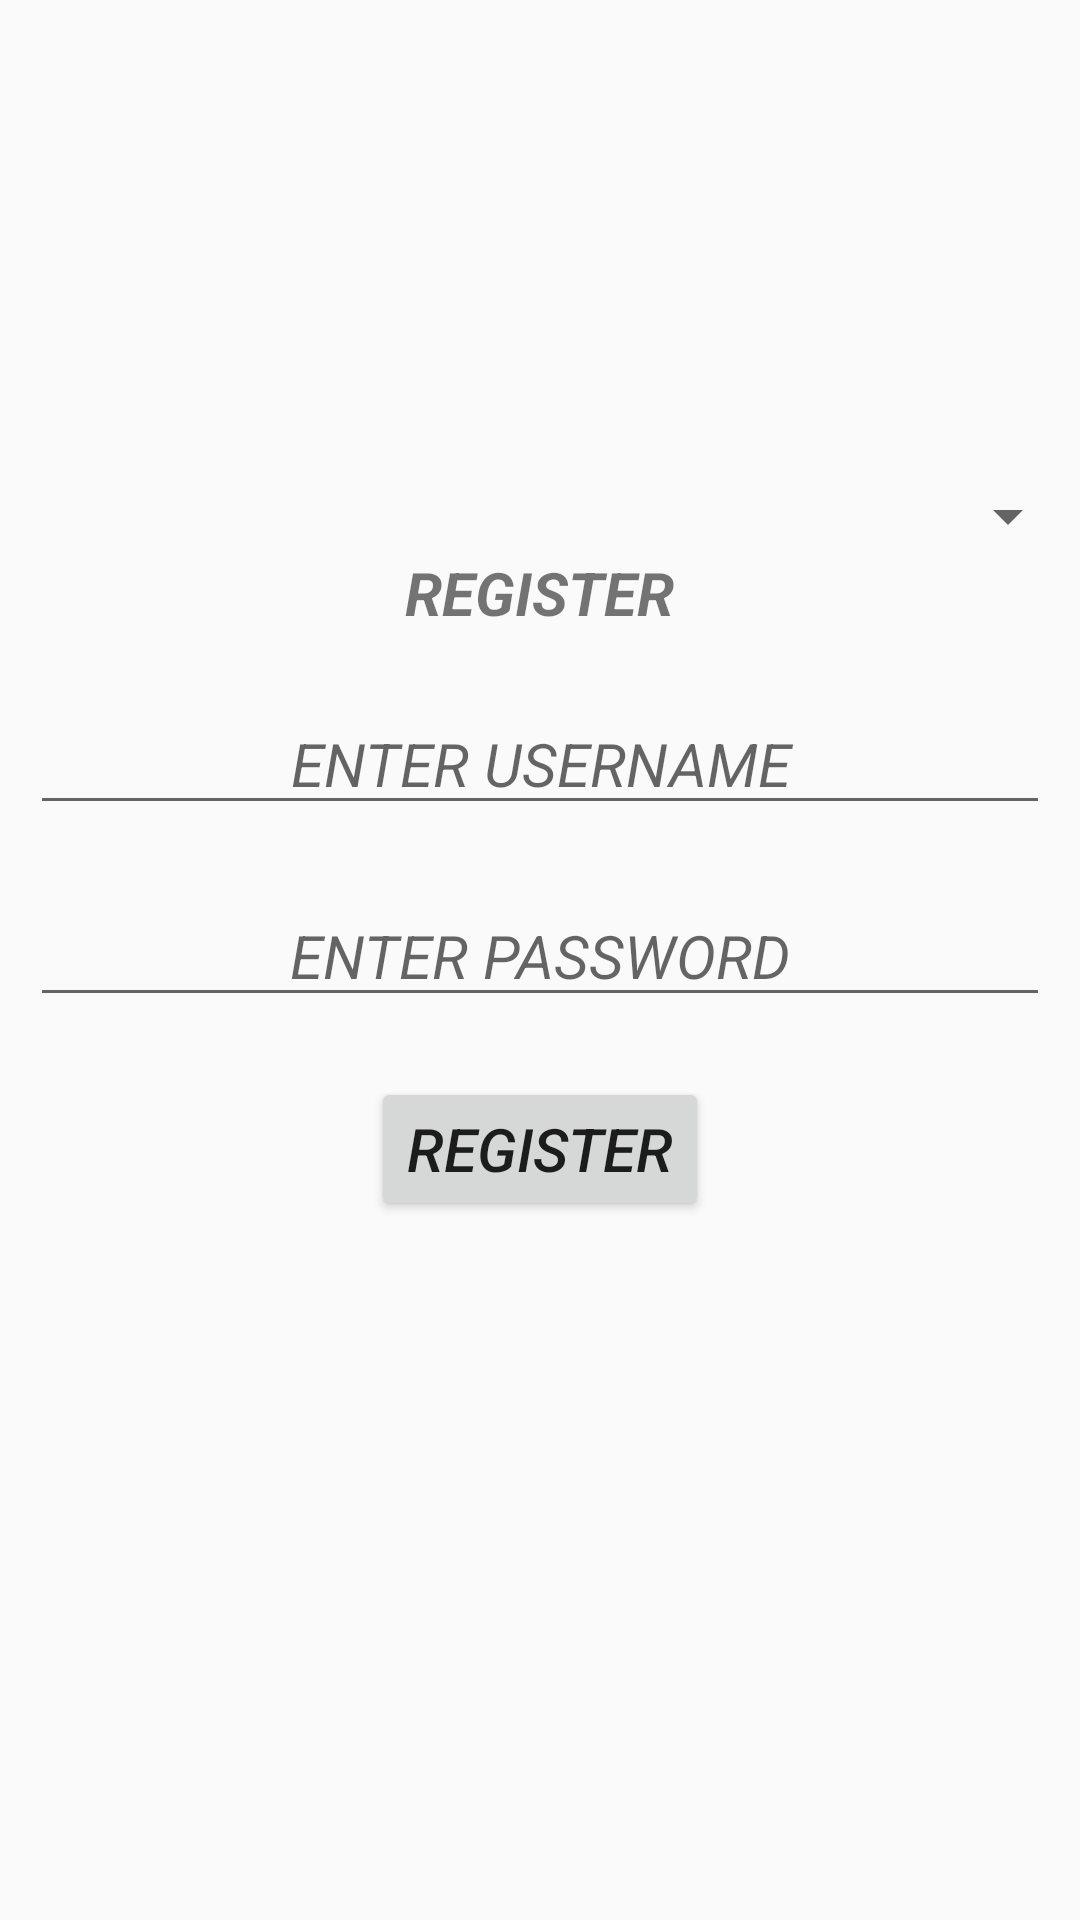

Produce the Android XML layout that renders to this screen, including the resource entries it uses.
<!-- AndroidManifest.xml: application theme AppTheme -->
<!-- res/layout/fragment_register.xml -->
<LinearLayout xmlns:android="http://schemas.android.com/apk/res/android"
    xmlns:tools="http://schemas.android.com/tools"
    android:layout_width="match_parent"
    android:layout_height="match_parent"
    android:orientation="vertical"
    tools:context="fragments.RegisterFragment">


            <ImageView
            android:layout_width="200dp"
            android:layout_height="150dp"
            android:src="@drawable/register"
            android:layout_gravity="center"
            android:layout_marginBottom="10dp" />

            <Spinner
                android:id="@+id/spinner"
                android:layout_width="match_parent"
                android:layout_height="wrap_content"

                />


            <TextView
            android:layout_width="wrap_content"
            android:layout_height="wrap_content"
            android:layout_gravity="center"
            android:text="REGISTER"
            android:textSize="20sp"
            android:textStyle="bold|italic"
            android:layout_marginBottom="10dp"/>

            <EditText
            android:id="@+id/etUname"
            android:layout_width="match_parent"
            android:layout_height="wrap_content"
            android:hint="ENTER USERNAME"
            style="@style/design"
                />

            <EditText
            android:id="@+id/etPass"
            android:layout_width="match_parent"
            android:layout_height="wrap_content"
            android:hint="ENTER PASSWORD"
            style="@style/design"
                />

            <Button
            android:id="@+id/btnRegister"
            android:layout_width="wrap_content"
            android:layout_height="wrap_content"
            android:text="Register"
            style="@style/design" />

</LinearLayout>
<!-- resources referenced by this layout -->
<resources>
  <style name="design">
          <item name="android:textSize">20sp</item>
          <item name="android:layout_gravity">center</item>
          <item name="android:gravity">center</item>
          <item name="android:layout_margin">10dp</item>
          <item name="android:textStyle">italic</item>
      </style>
  <style name="AppTheme" parent="Theme.AppCompat.Light.DarkActionBar">
          
          <item name="colorPrimary">@color/colorPrimary</item>
          <item name="colorPrimaryDark">@color/colorPrimaryDark</item>
          <item name="colorAccent">@color/colorAccent</item>
      </style>
  <!-- not gathered from this repository: default colours our renderer supplied (Android Studio template values) -->
  <color name="colorPrimary">#FF6200EE</color>
  <color name="colorPrimaryDark">#FF3700B3</color>
  <color name="colorAccent">#FF03DAC5</color>
</resources>
